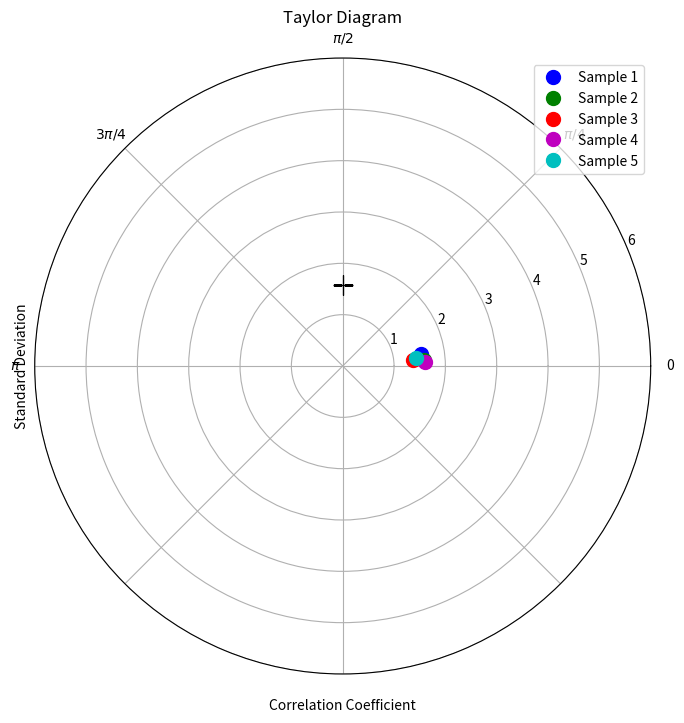

This figure's Python source:

import numpy as np
import matplotlib.pyplot as plt

# Define reference values and 5 samples
ref = [1, 2, 3, 4, 5]
s1 = [0.8, 2.1, 2.9, 4.2, 4.6]
s2 = [1.1, 1.8, 3.1, 4.0, 5.0]
s3 = [1.3, 2.2, 2.8, 3.9, 4.8]
s4 = [0.9, 1.9, 3.0, 4.1, 4.9]
s5 = [1.2, 2.0, 2.7, 4.0, 4.7]

# Calculate statistics for each sample
std_ref = np.std(ref, ddof=1)
corr_s1 = np.corrcoef(ref, s1)[0,1]
std_s1 = np.std(s1, ddof=1)
corr_s2 = np.corrcoef(ref, s2)[0,1]
std_s2 = np.std(s2, ddof=1)
corr_s3 = np.corrcoef(ref, s3)[0,1]
std_s3 = np.std(s3, ddof=1)
corr_s4 = np.corrcoef(ref, s4)[0,1]
std_s4 = np.std(s4, ddof=1)
corr_s5 = np.corrcoef(ref, s5)[0,1]
std_s5 = np.std(s5, ddof=1)

# Plot Taylor diagram
fig = plt.figure(figsize=(8, 8))
ax = fig.add_subplot(111, projection='polar')

# Add reference point
ax.plot(np.arccos(0), std_ref, 'k+', markersize=15)

# Add each sample to the plot
ax.plot(np.arccos(corr_s1), std_s1, 'bo', markersize=10, label='Sample 1')
ax.plot(np.arccos(corr_s2), std_s2, 'go', markersize=10, label='Sample 2')
ax.plot(np.arccos(corr_s3), std_s3, 'ro', markersize=10, label='Sample 3')
ax.plot(np.arccos(corr_s4), std_s4, 'mo', markersize=10, label='Sample 4')
ax.plot(np.arccos(corr_s5), std_s5, 'co', markersize=10, label='Sample 5')

# Set the radial limits and gridlines
ax.set_ylim(0, 6)
ax.grid(True)

# Add labels and legend
ax.set_xticklabels(['0', '$\pi/4$', '$\pi/2$', '$3\pi/4$', '$\pi$'])
ax.set_xlabel('Correlation Coefficient')
ax.set_ylabel('Standard Deviation')
ax.set_title('Taylor Diagram')
ax.legend(loc='best')

plt.show()
